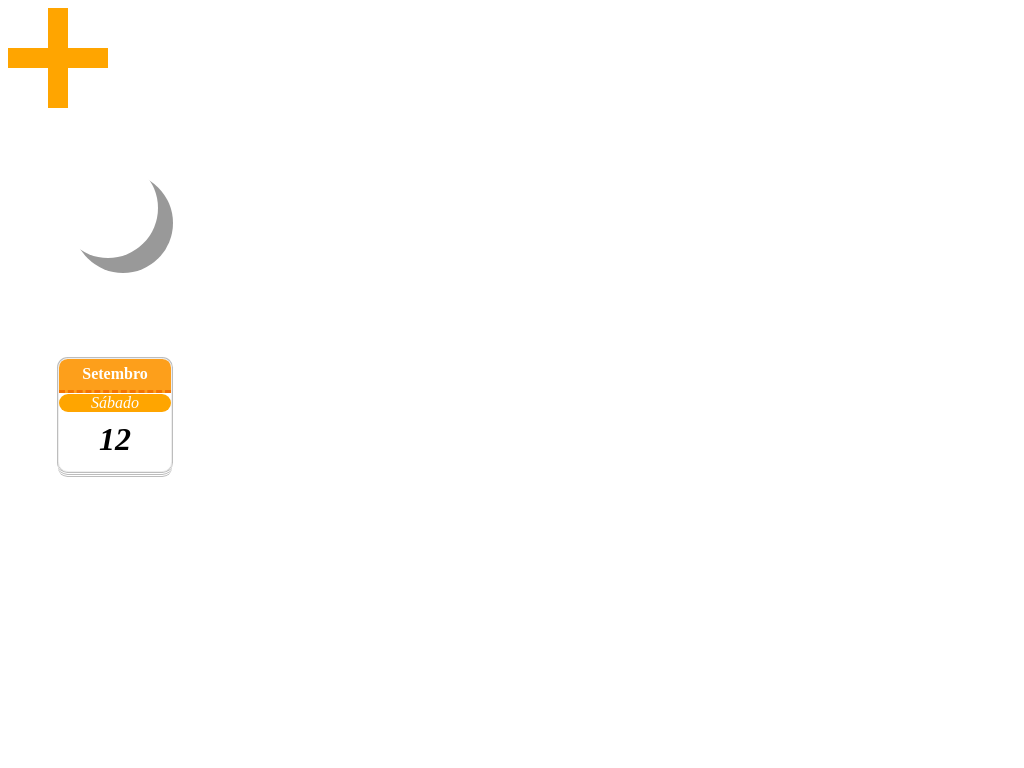

Here is a drawing made with CSS. Write the source that renders it.

<!-- file: modelo_draw_css.html -->
<!DOCTYPE html>
<html lang="en">
<head>
    <meta charset="UTF-8">
    <meta http-equiv="X-UA-Compatible" content="IE=edge">
    <meta name="viewport" content="width=device-width, initial-scale=1.0">
    <title>Draw CSS</title>
    <link rel="stylesheet" href="/src/css/draw.css">
</head>
<body>
    <div class="cruz"></div>
    <div class="lua"></div>
    <div class="calendario">
        <time tdatarime="2022-10-15">
            <em>Sábado</em>
            <strong>Setembro</strong>
            <span>12</span>
        </time>    
    </div>
</body>
</html>

/* file: draw.css */
/* DRAW CSS */

.cruz{
    background: orange;
    height:100px;
    width:20px;
    position:relative;
    margin: 0 0 0 40px;
}

.cruz::after{
    content:"";
    display: block;
    position:absolute;
    background-color: orange;
    height: 20px;
    width:100px;
    left:-40px;
    top: 40px;
}

.lua{
    margin:50px;
    width:100px;
    height:100px;
    border-radius: 50%;
    background-color:#fff;
    box-shadow: 15px 15px 0 #999;
}

.calendario{
    margin:100px 50px;
}

.calendario time {
    font-size: 1rem;
    display:block;
    position:absolute;
    width:7rem;
    height:7rem;
    background-color: #fff;
    border-radius: 0.6rem;
    border: 1px solid #eee;
    box-shadow: 0 1px 0 #bdbdbd,
    0 2px 0 #fff,
    0 3px 0 #bdbdbd,
    0 4px 0 #fff,
    0 5px 0 #bdbdbd,
    0 0 0 1px #bdbdbd;
    overflow:hidden;
}

.calendario time em{
    position: absolute;
    top:35px;
    /* border:1px solid #eee; */
    color:#fdfdfd;
    background-color: orange;
    display: block;
    width:100%;
    text-align: center;
    border-radius: 0.6rem;
}

.calendario time strong{
    position:absolute;
    top:0px;
    padding:0.4rem 0;
    display:block;
    width:100%;
    color:#fff;
    background-color: #fd9f1b;
    border-bottom: 3px dashed #f37302;
    text-align: center;
}

.calendario span{
    position: absolute;
    width:100%;
    font-style: italic;
    font-weight: bold;
    text-align: center;
    top: 55%;
    font-size:2rem;
}
